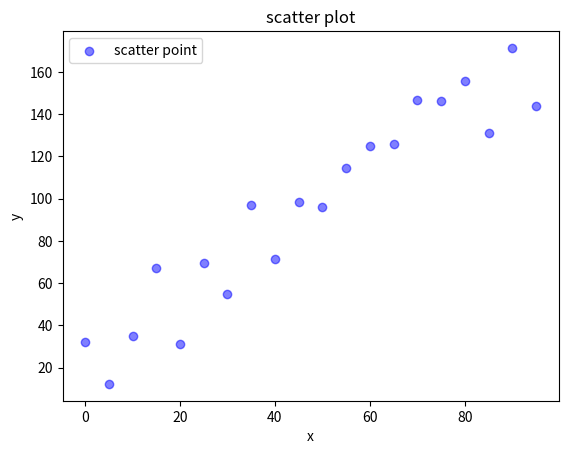

Source code (Python):
import numpy as np, matplotlib.pyplot as plt,random

a=random.randint(0,19920613)
np.random.seed(a)
x=np.arange(0.0,100.0,5.0)
y=(x*1.5)+np.random.rand(20)*50

plt.scatter(x,y,c='b',alpha=0.5, label='scatter point')
plt.xlabel('x')
plt.ylabel('y')
plt.legend(loc='upper left')
plt.title('scatter plot')
plt.show()
